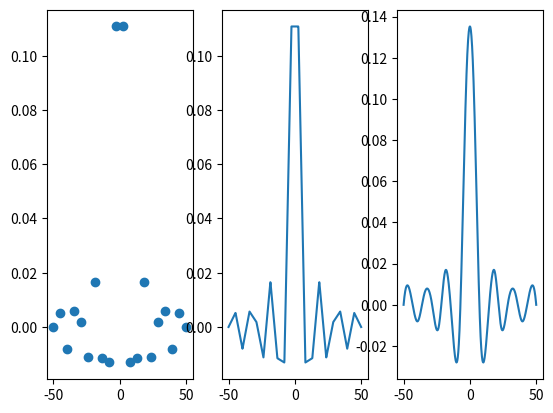

Generate this figure with matplotlib:
#插值
import scipy.interpolate as si
import numpy as np
import matplotlib.pyplot as mp
#找一组散点坐标
min_x=-50
max_x=50
dis_x=np.linspace(min_x,max_x,20)
dis_y=np.sinc(dis_x)
mp.subplot(1,3,1)
mp.scatter(dis_x,dis_y,label='dispersed')

#使用插值，使散列的点连续化
funcLinear=si.interp1d(dis_x,dis_y,kind='linear')#返回的linear实际上是一个函数f(x)
x=np.linspace(min_x,max_x,1000)
y=funcLinear(x)
mp.subplot(1,3,2)
mp.plot(x,y,label='linear interped')

#三次样条插值
funcCubic=si.interp1d(dis_x,dis_y,kind='cubic')#返回的linear实际上是一个函数f(x)
x=np.linspace(min_x,max_x,1000)
y=funcCubic(x)
mp.subplot(1,3,3)
mp.plot(x,y,label='cubic interped')
mp.show()